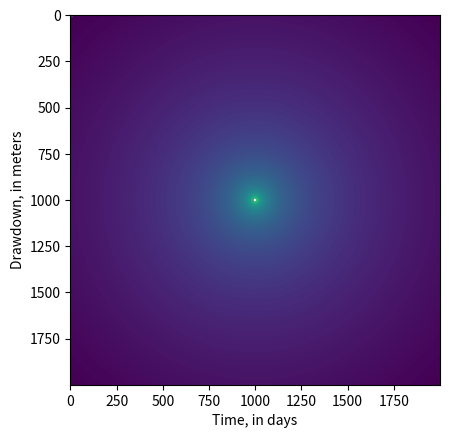
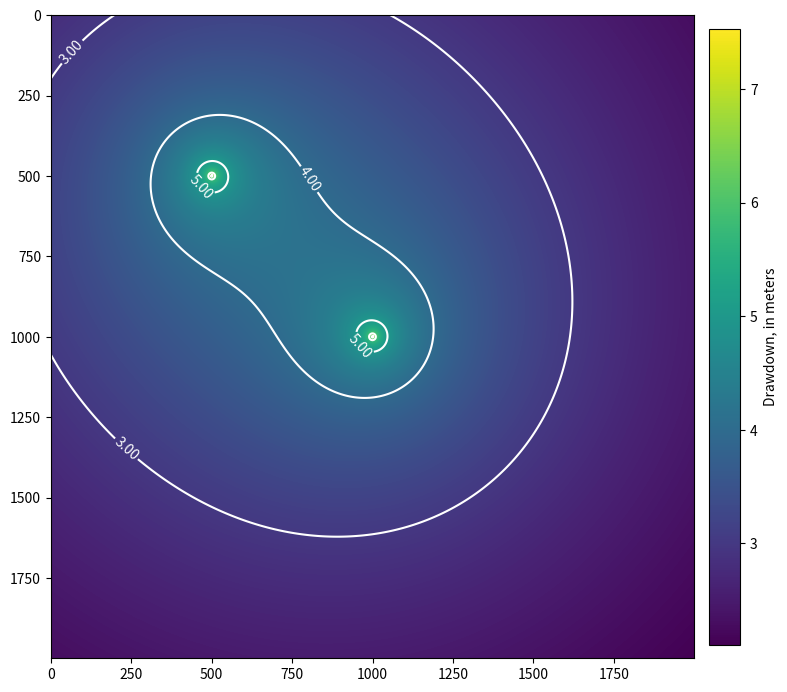

Write Python code to recreate these figures, in order.
import numpy as np
import matplotlib.pyplot as plt
from scipy.special import exp1 as W

def theis(r, t, Q=1.16, T=100, S=0.0001):
    """Use the Theis equation to get drawdown
    in a confined aquifer at a distance r 
    from a well pumping at rate Q, for time t.
    
    Parameters
    ----------
    r : float or array or floats
        Distance to the pumping well (L)
    t : float or list-like of floats
        Times to calculate drawdown at (T)
    Q : float
        Pumping rate (L3/T)
    T : float
        Aquifer transmissivity (L2/T)
    S : float
        Aquifer storativity
        
    Returns
    -------
    s : float array
        Drawdown for all values of r or t
        
    Notes
    -----
    If r is a 1 or 2D array, t must be scalar.
    If t is non-scalar (list-like), r must be scalar.
    
    Examples
    --------
    >>> theis(1000, 10, Q=4088, T=1000, S=3e-4)
    array([1.40636669])
    """
    
    # coerce time input into a numpy array
    # (so that we can use the same code 
    #  for vector or scalar inputs of t)
    if np.isscalar(t):
        t = [t]
    t = np.array(t, dtype=float)
    
    # dimensionless time parameter
    # (only compute for non-zero times)
    u = r**2 * S / (4 * T * t)
    
    s = Q / (4 * np.pi * T) * W(u)
    return s

theis(1000, 10, Q=4088, T=1000, S=3e-4)

times = np.logspace(-1, 1, 100)
s = theis(1000, times, Q=4088, T=1000, S=3e-4)

plt.plot(times, s)
plt.ylabel('Drawdown, in meters')
plt.xlabel('Time, in days')

def get_distance(x0, y0, x1, y1):
    """Compute the distance between two points.
    
    Parameters
    ----------
    x0 : float or array-like
        x-coordinate(s) for computing distance
    y0 : float or array-like
        y-coordinate(s) for computing distance
    x1 : float
        x-coordinate to compute distance from
    y1 : float
        y-coordinate to compute distance from
        
    Returns
    -------
    distance : float or array
        Distance of each point defined by x0, y0 from
        x1, y1.
    """
    return np.sqrt((x1-x0)**2 + (y1-y0)**2)


def theis_xy(x, y, pumping_well_xy, t, Q=1.16, T=100, S=0.0001):
    """Use the Theis equation to get drawdown
    in a confined aquifer at any x, y point(s),
    for a pumping well at (x, y) location pumping_well_xy,
    pumping at rate Q, for time t.
    
    Parameters
    ----------
    x : float or list-like of floats
        x-coordinates for computing drawdown.
    y : float or list-like of floats
        y-coordinates for computing drawdown.
    pumping_well_xy : tuple
        (x, y) location of the pumping well
    t : float or list-like of floats
        Times to calculate drawdown at (T)
    Q : float
        Pumping rate (L3/T)
    T : float
        Aquifer transmissivity (L2/T)
    S : float
        Aquifer storativity
        
    Returns
    -------
    s : list of arrays
        Arrays of drawdown (of same shape as x and y),
        at each time in t.
    """
    if np.isscalar(t):
        t = [t]
    if np.isscalar(x):
        x = [x]
    if np.isscalar(y):
        y = [y]
    x = np.array(x)
    y = np.array(y)
    
    s = []
    for ts in t:
        s_t = []
        r = get_distance(x, y, *pumping_well_xy)
        s_xy = theis(r, t, Q=Q, T=T, S=S)
        s_t.append(s_xy)
        s_t = np.reshape(s_t, np.shape(x))
        s.append(s_t)
    return s

%%time
x, y = np.meshgrid(np.arange(2000), np.arange(2000))
pumping_well_xy = (1000, 1000)

s = theis_xy(x, y, pumping_well_xy, 10, Q=4088, T=1000, S=3e-4)

theis_xy(1000, 0, (1000, 1000), 10, Q=4088, T=1000, S=3e-4)

plt.imshow(s[0])

s1 = theis_xy(x, y, (1000, 1000), 10, Q=4088, T=1000, S=3e-4)
s2 = theis_xy(x, y, (500, 500), 10, Q=4088, T=1000, S=3e-4)

s_total = s1[0] + s2[0]
fig, ax = plt.subplots(figsize=(10, 10))
im = ax.imshow(s_total)
cs = ax.contour(s_total, colors='w', levels=np.arange(0, 10))
ax.clabel(cs, inline=True, fmt='%.2f', fontsize=10)
fig.colorbar(im, label='Drawdown, in meters', shrink=0.8, pad=0.02)

